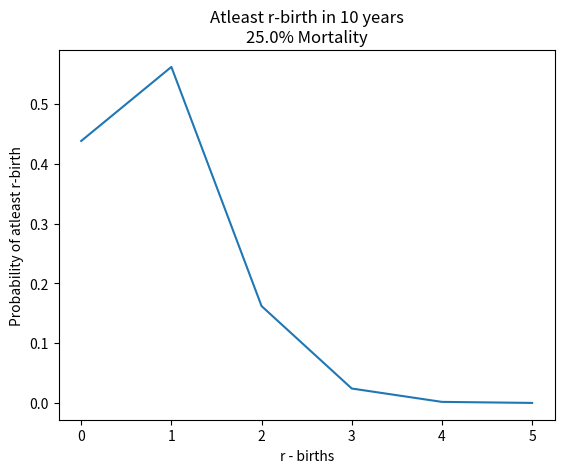

Here is the Python script that generated this plot:
from scipy.stats import binom
from scipy.special import comb
import matplotlib.pyplot as plt


def findv(t, r, m, w):
    return (t-1-(r-1)*m)//w


def find_ndash(t, r, m, v, w):
    return t - (r-1)*(m-1) - v*(w-1)


if __name__ == '__main__':
    m = 15
    y = 10
    t = y*12 - 9
    w = 6
    rho = 0.01
    alpha = 0.25
    rem = list()


    print("Fetal Moratlity Percet : ", alpha*100, "%")
    print("Period of time: ", y, "Years")
    temp = (1-alpha)
    ans = 0
    maxv = findv(t, 1, m, w)
    for v in range(maxv + 1):
        r = 1
        # print("========", v)
        temp2 = alpha**v
        # temp1 = comb(r+v-1, v) Does not work when r == 0 and thus drives answer to zero
        temp1 = comb(r+v-1, v)
        ndash = find_ndash(t, r, m, v, w)
        temp3 = (1 - binom.cdf(r+v-1, ndash, rho))
        ans += (temp1*temp2*temp3)
        # print("=======", ans)
    ans *= temp
    ans = (1 - ans)
    print(f"Probability of 0 birth : {ans}")
    rem.append(ans)
    for r in range(1, 6):
        temp = (1-alpha)**r
        ans = 0
        maxv = findv(t, r, m, w)
        for v in range(maxv + 1):
            # print("========", v)
            temp2 = alpha**v
            # temp1 = comb(r+v-1, v) Does not work when r == 0 and thus drives answer to zero
            temp1 = comb(r+v-1, v)
            ndash = find_ndash(t, r, m, v, w)
            temp3 = (1 - binom.cdf(r+v-1, ndash, rho))
            ans += (temp1*temp2*temp3)
            # print("=======", ans)
        ans *= temp
        print(f"Probability of atleast {r} birth/births : {ans}")
        rem.append(ans)

    plt.plot(rem)
    plt.title(f"Atleast r-birth in {y} years\n{alpha*100}% Mortality")
    plt.xlabel('r - births')
    plt.ylabel('Probability of atleast r-birth')
    plt.show()
